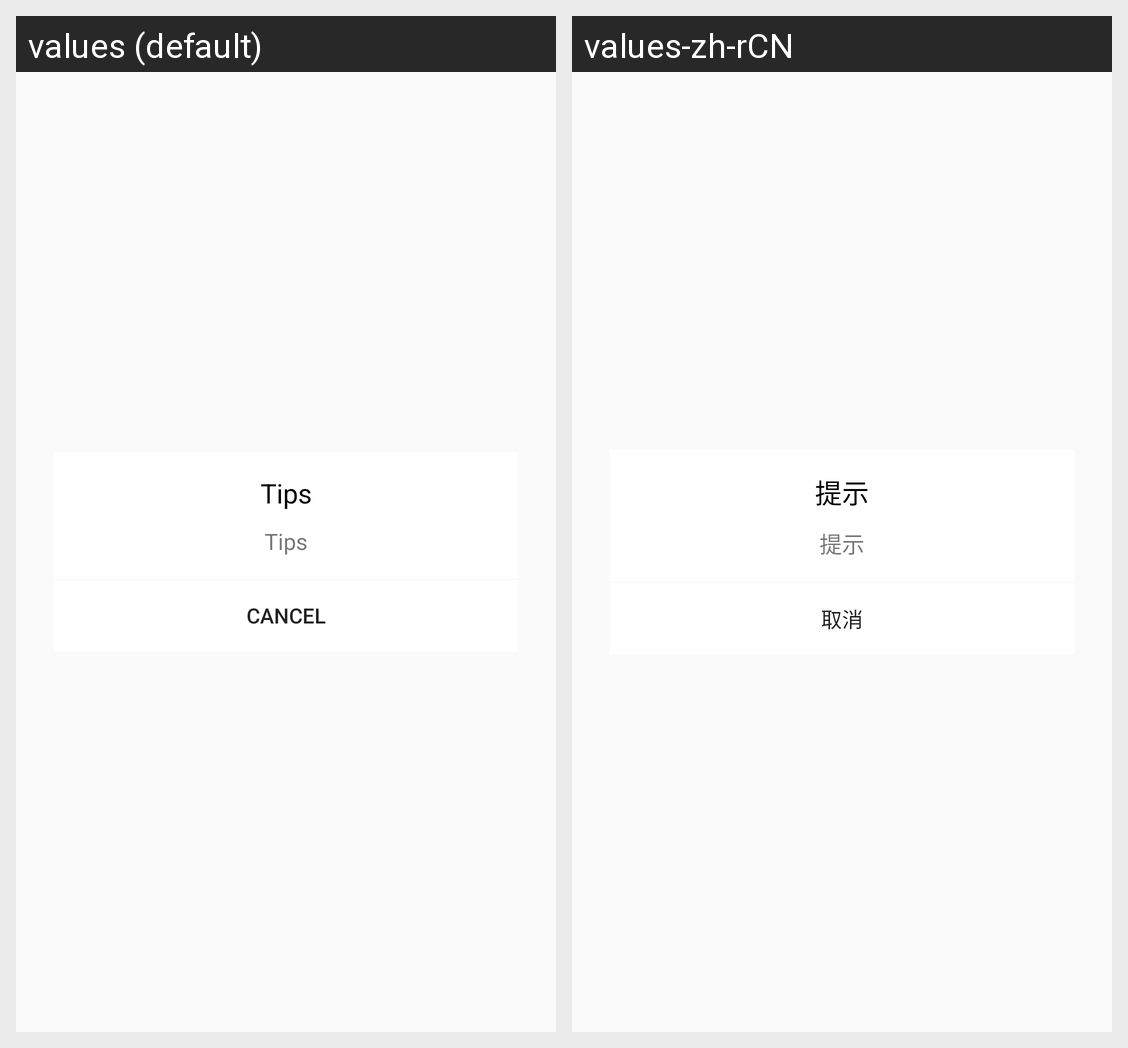

Locale-by-locale string values for the Android screen shown in this grid:
Android screen res/layout/dialog_tips.xml rendered under 2 locales, left to right: values (default), values-zh-rCN. Device: Nexus 5 (rendered at 1080×1920; each locale shown at half size, 540×960, under a caption strip naming it); theme AppTheme.
Strings drawn on this screen, with the default value and each locale's value (text and hints the layout hard-codes, and strings that could not be matched under every locale, appear in the picture but are not listed):

tips
  values: Tips
  values-zh-rCN: 提示

cancel
  values: Cancel
  values-zh-rCN: 取消
